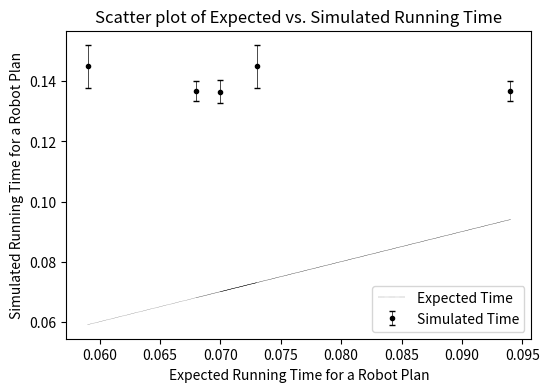

Reproduce this figure in Python.
import numpy as np
import matplotlib.pyplot as plt

# Given data
planned_time = np.array([0.068, 0.094, 0.070, 0.073, 0.059])

simulated_time = np.array([
   [0.14331142699666088, 0.1389527069986798, 0.13888138799666194, 0.13680089799890993, 0.1351598350011045, \
      0.13972279599693138, 0.13315428599889856, 0.1329699259949848, 0.13537484799599042, 0.1322937400036608],
   [0.14331142699666088, 0.1389527069986798, 0.13888138799666194, 0.13680089799890993, 0.1351598350011045,\
      0.13972279599693138, 0.13315428599889856, 0.1329699259949848, 0.13537484799599042, 0.1322937400036608],
       [0.14300714300043182, 0.13893251300032716, 0.13888539699837565, 0.13629262700123945, 0.13574092099588597, \
        0.141435776000435, 0.13192472900118446, 0.13252787700184854, 0.13493526499951258, 0.13218432499706978],
       [0.16210202599904733, 0.14289763000124367, 0.14297615800023777, 0.14406944700021995, 0.1437344320002012, \
        0.15522328299994115, 0.1397918490038137, 0.14003397700435016, 0.13943566600210033, 0.13918662099604262],
       [0.16210202599904733, 0.14289763000124367, 0.14297615800023777, 0.14406944700021995, 0.1437344320002012, \
         0.15522328299994115, 0.1397918490038137, 0.14003397700435016, 0.13943566600210033, 0.13918662099604262]])

# Calculate the mean and standard deviation for each plan's simulated times
mean_simulated_time = np.mean(simulated_time, axis=1)
std_dev_simulated_time = np.std(simulated_time, axis=1)

# Plotting
plt.figure(figsize=(6, 4))
plt.errorbar(
    planned_time, 
    mean_simulated_time, yerr=std_dev_simulated_time, 
    fmt='o', 
    color = 'k',
    ecolor='k', 
    markersize = 3,
    capsize=2, 
    lw = 0.5, 
    linestyle='None', 
    label='Simulated Time')

# Add x = y line
plt.plot(planned_time, planned_time, 'k:', lw = 0.3, label='Expected Time')

plt.xlabel('Expected Running Time for a Robot Plan')
plt.ylabel('Simulated Running Time for a Robot Plan')
plt.title('Scatter plot of Expected vs. Simulated Running Time')
plt.legend()
plt.show()